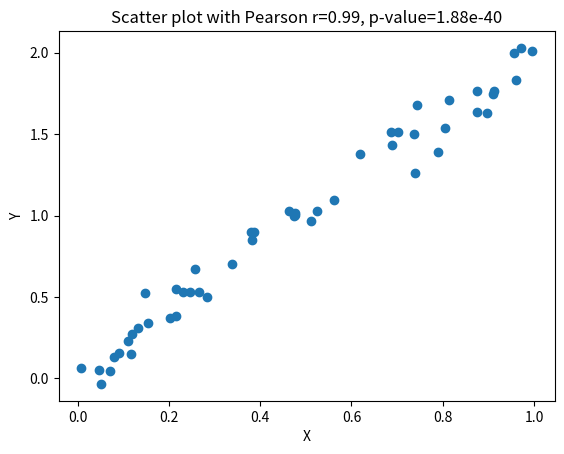

This chart was generated by the following Python code:
import numpy as np
import matplotlib.pyplot as plt
from scipy import stats

# 生成两组示例数据  # English: Generate two sets of sample data
x = np.random.rand(50)
y = 2 * x + np.random.normal(0, 0.1, 50)  # y是x的线性关系加上一些噪音  # English: yes

# 计算Pearson相关系数和P-value  # English: calculate
corr, p_value = stats.pearsonr(x, y)

# 打印相关系数和P-value  # English: Print correlation coefficients and
print(f"Pearson相关系数: {corr}")
print(f"P-value: {p_value}")

# 绘制散点图  # English: Draw a scatter plot
plt.scatter(x, y)
plt.title(f'Scatter plot with Pearson r={corr:.2f}, p-value={p_value:.2e}')
plt.xlabel('X')
plt.ylabel('Y')
plt.show()
